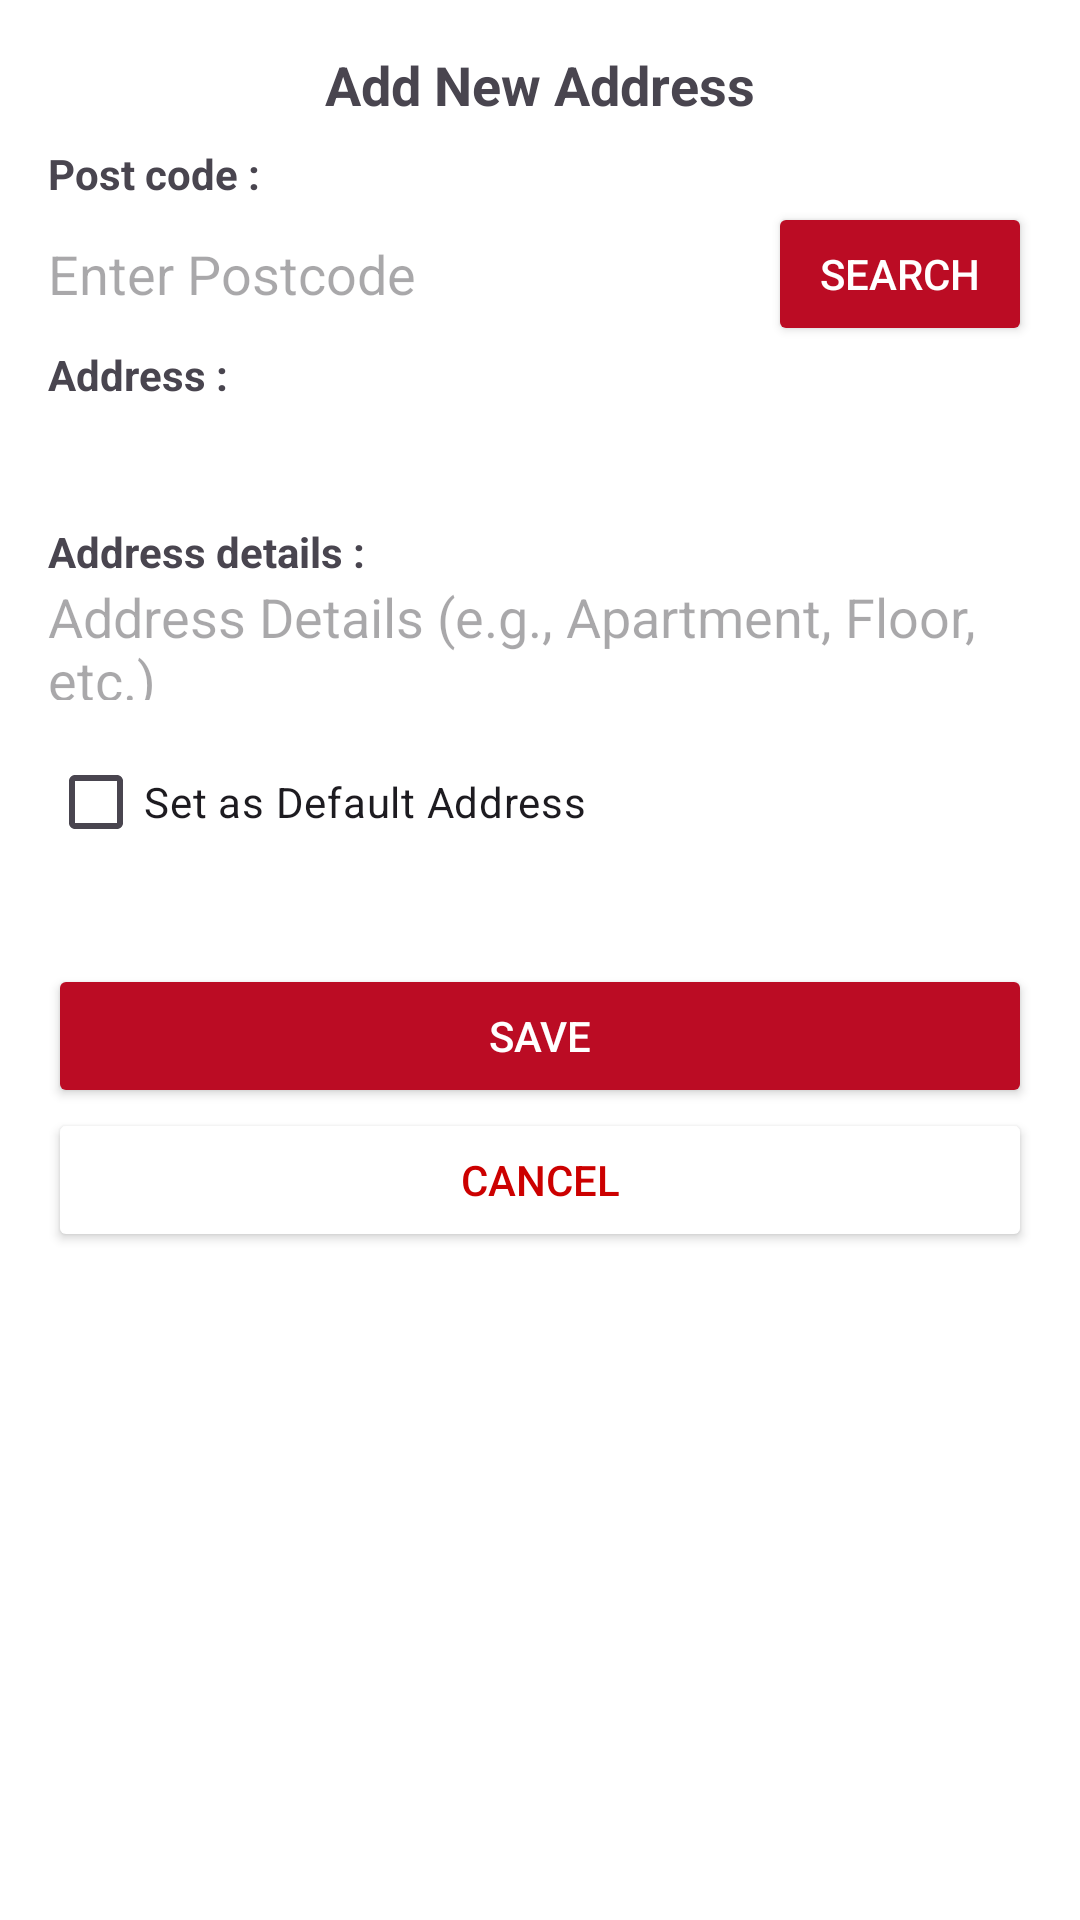

Write the Android layout XML for this screen, with the resource values it uses.
<!-- AndroidManifest.xml: application theme Theme.NaisuPho -->
<!-- res/layout/bottom_sheet_address.xml -->
<?xml version="1.0" encoding="utf-8"?>
<LinearLayout xmlns:android="http://schemas.android.com/apk/res/android"
    android:layout_width="match_parent"
    android:layout_height="wrap_content"
    android:orientation="vertical"
    android:padding="16dp">

    <TextView
        android:layout_width="wrap_content"
        android:layout_height="wrap_content"
        android:text="@string/add_new_address"
        android:layout_gravity="center"
        android:textSize="18sp"
        android:textStyle="bold"
        android:paddingBottom="8dp" />

    <TextView
        android:layout_width="wrap_content"
        android:layout_height="wrap_content"
        android:text="@string/post_code"
        android:textStyle="bold"/>

    <LinearLayout
        android:layout_width="match_parent"
        android:layout_height="wrap_content"
        android:orientation="horizontal">


        <EditText
            android:id="@+id/postcodeEditText"
            android:layout_width="0dp"
            android:layout_height="40dp"
            android:layout_weight="1"
            android:hint="@string/enter_postcode"
            android:layout_gravity="center_vertical"
            android:background="@drawable/edittextshape"/>

        <Button
            android:id="@+id/searchButton"
            android:layout_width="wrap_content"
            android:layout_height="wrap_content"
            android:text="@string/search"
            android:textColor="@color/white"
            android:backgroundTint="@color/red"
            android:layout_marginStart="8dp" />
    </LinearLayout>
    <TextView
        android:layout_width="wrap_content"
        android:layout_height="wrap_content"
        android:text="@string/address"
        android:textStyle="bold"/>

    
    <EditText
        android:id="@+id/autoFillTextView"
        android:layout_width="match_parent"
        android:layout_height="40dp"
        android:textSize="14sp"
        android:paddingVertical="8dp"
        android:background="@drawable/edittextshape"
        android:textColor="@android:color/black" />
    <TextView
        android:layout_width="wrap_content"
        android:layout_height="wrap_content"
        android:text="@string/address_details"
        android:textStyle="bold"/>

    
    <EditText
        android:id="@+id/addressLineEditText"
        android:layout_width="match_parent"
        android:layout_height="40dp"
        android:background="@drawable/edittextshape"
        android:hint="@string/address_hint" />

    <CheckBox
        android:id="@+id/defaultCheckBox"
        android:layout_width="wrap_content"
        android:layout_height="wrap_content"
        android:layout_marginTop="10dp"
        android:text="@string/set_default_address" />

    
    <Button
        android:id="@+id/saveButton"
        android:layout_width="match_parent"
        android:layout_height="wrap_content"
        android:layout_marginTop="30dp"
        android:backgroundTint="@color/red"
        android:textColor="@color/white"
        android:text="@string/save" />

    <Button
        android:id="@+id/cancelButton"
        android:layout_width="match_parent"
        android:layout_height="wrap_content"
        android:text="@string/cancel"
        android:textColor="@android:color/holo_red_dark"
        android:backgroundTint="@android:color/white" />
</LinearLayout>
<!-- resources referenced by this layout -->
<resources>
  <color name="red">#BB0C24</color>
  <color name="white">#FFFFFFFF</color>
  <string name="add_new_address">Add New Address</string>
  <string name="address">Address :</string>
  <string name="address_details">Address details :</string>
  <string name="address_hint">Address Details (e.g., Apartment, Floor, etc.)</string>
  <string name="cancel">Cancel</string>
  <string name="enter_postcode">Enter Postcode</string>
  <string name="post_code">Post code :</string>
  <string name="save">Save</string>
  <string name="search">Search</string>
  <string name="set_default_address">Set as Default Address</string>
  <style name="Theme.NaisuPho" parent="Base.Theme.NaisuPho" />
  <style name="Base.Theme.NaisuPho" parent="Theme.Material3.DayNight.NoActionBar">
          
          
          <item name="android:statusBarColor">@color/your_background_color</item>
          <item name="android:colorBackground">@color/your_background_color</item>
  
          
          <item name="android:windowLightStatusBar">true</item>
      </style>
  <color name="your_background_color">#FFFFFF</color>
</resources>
